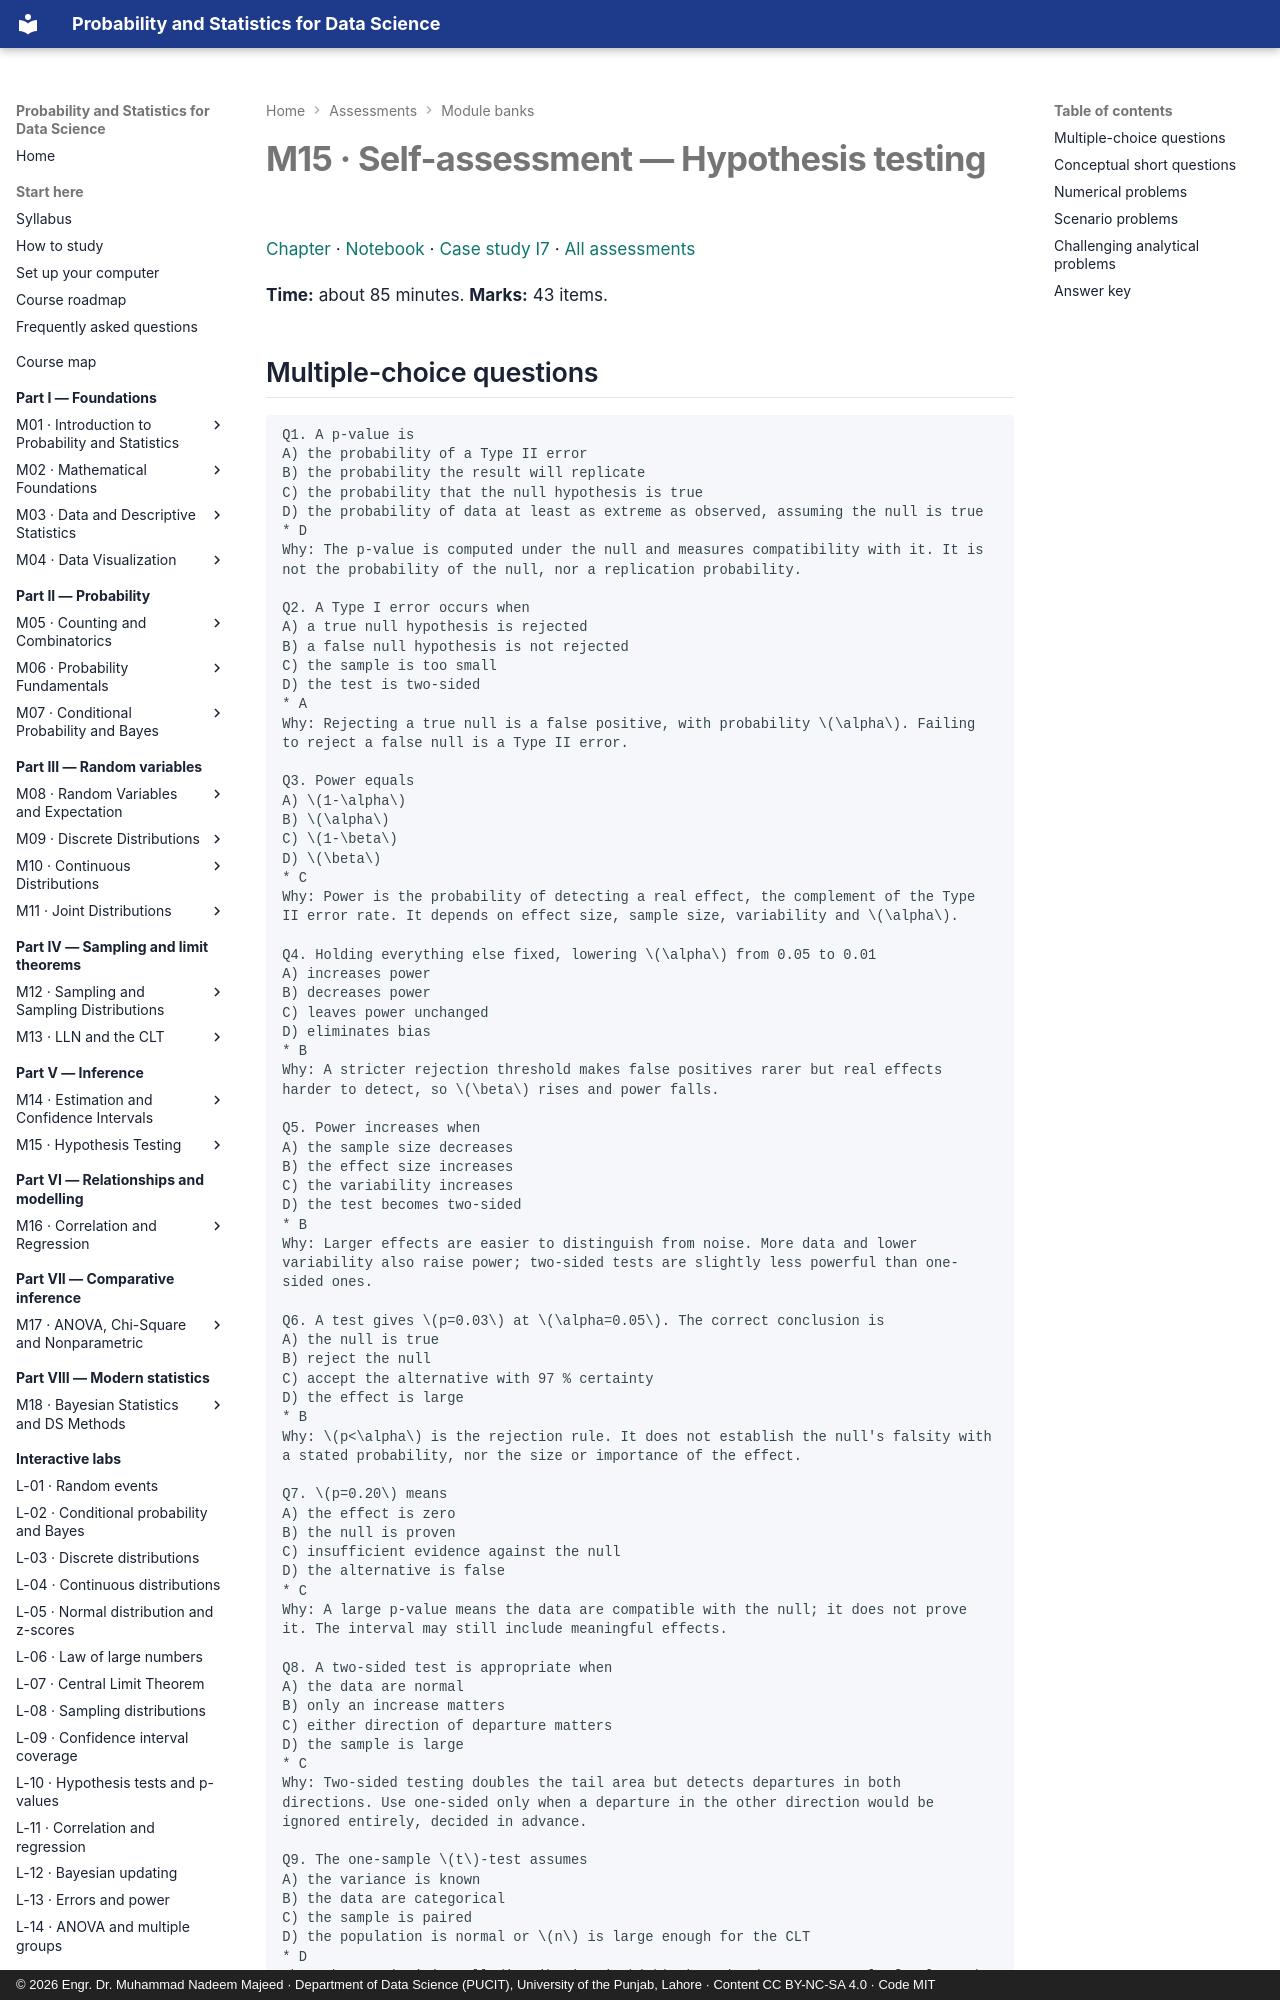

repository: nadeem-majeedch/Probability-and-Statistics · page: assessments/m15/index.html · generator: mkdocs · copyright: © 2026 Engr. Dr. Muhammad Nadeem Majeed · Department of Data Science (PUCIT), University of the Punjab, Lahore · Content CC BY-NC-SA 4.0 · Code MIT

# M15 · Self-assessment — Hypothesis testing

[Chapter](../modules/15-hypothesis-testing/chapter.md) ·
[Notebook](../practicals/notebooks/15-hypothesis-testing.ipynb) ·
[Case study I7](../case-studies/i7-ab-testing.md) · [All assessments](index.md)

**Time:** about 85 minutes. **Marks:** 43 items.
